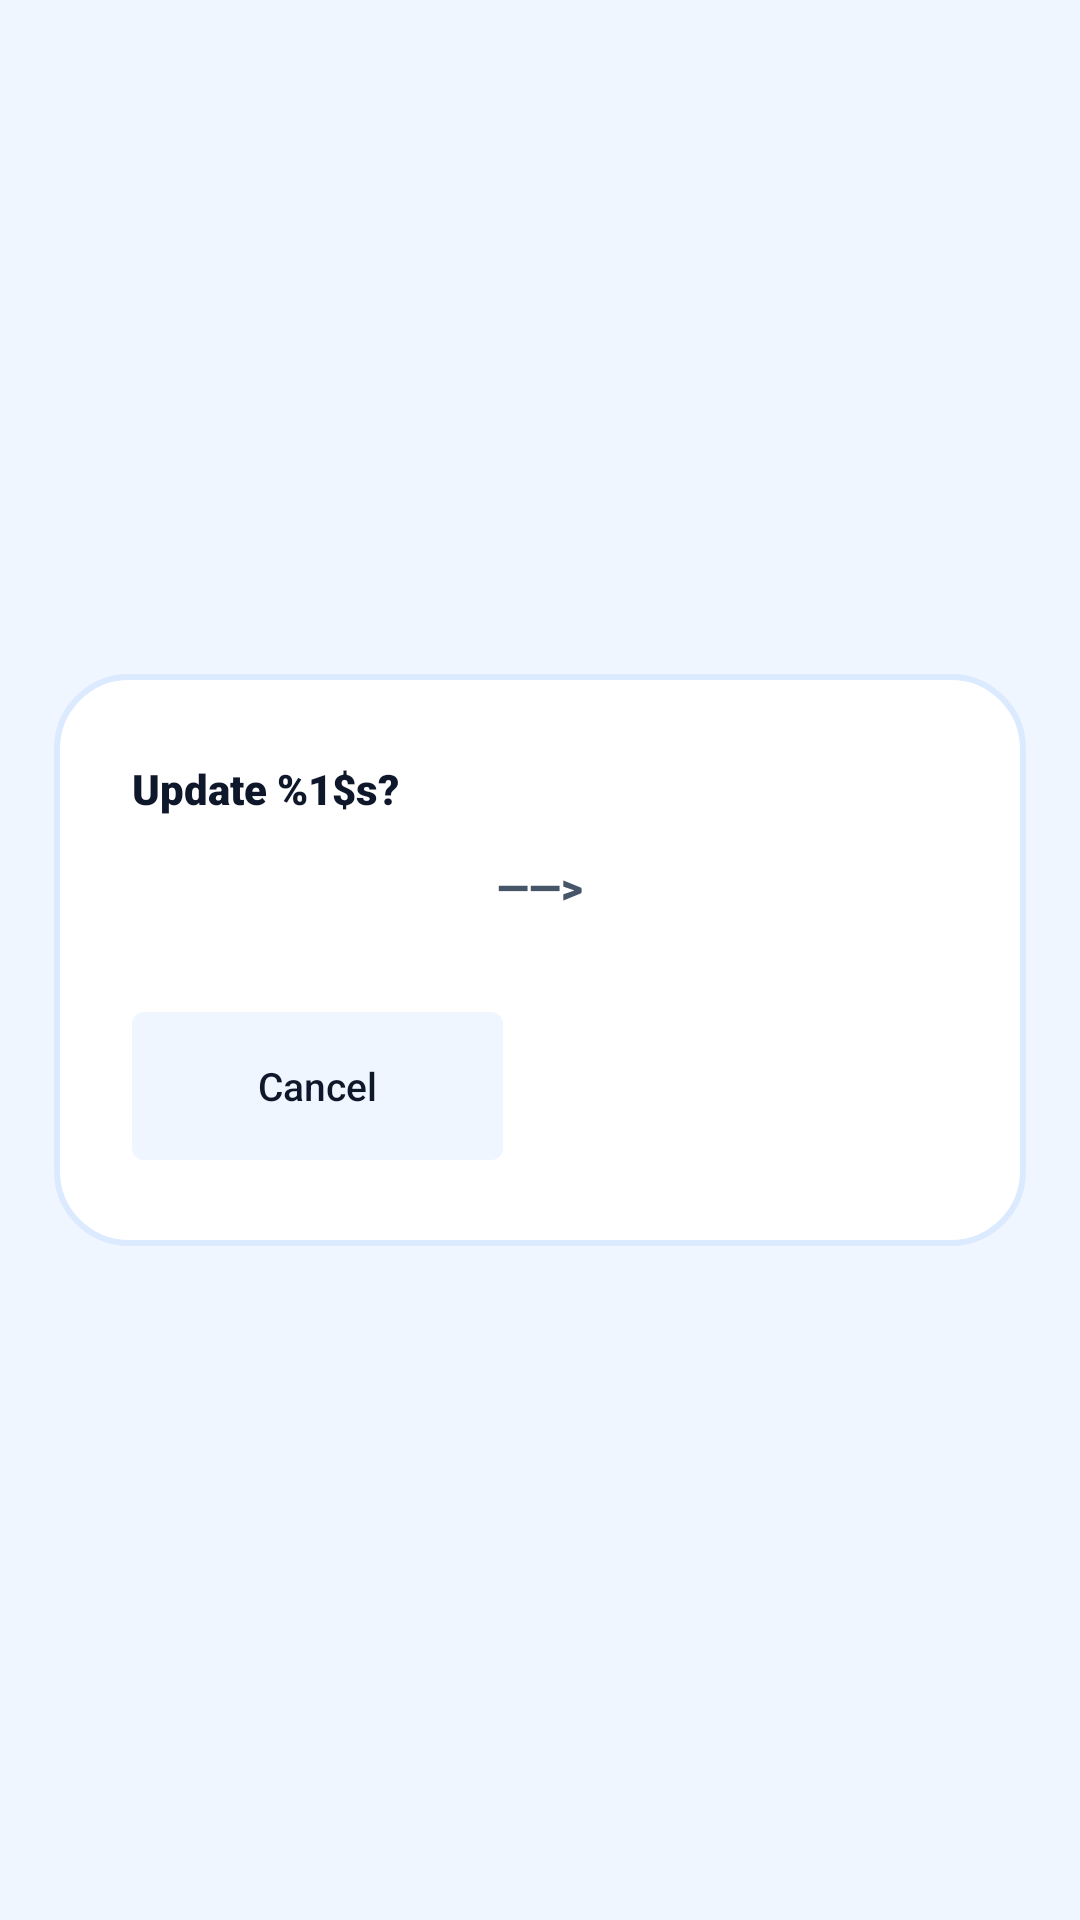

Layout XML and referenced resources for this Android screen:
<!-- AndroidManifest.xml: application theme Theme.SmartTasbeeh -->
<!-- res/layout/dialog_update_count.xml -->
<?xml version="1.0" encoding="utf-8"?>
<androidx.constraintlayout.widget.ConstraintLayout xmlns:android="http://schemas.android.com/apk/res/android"
    xmlns:app="http://schemas.android.com/apk/res-auto"
    android:layout_width="match_parent"
    android:layout_height="wrap_content"
    android:layout_gravity="center">

    <androidx.constraintlayout.widget.ConstraintLayout
        android:id="@+id/dialogBox"
        android:layout_width="0dp"
        android:layout_height="wrap_content"
        android:background="@drawable/dialog_background_premium"
        app:layout_constraintWidth_percent="0.90"
        app:layout_constraintStart_toStartOf="parent"
        app:layout_constraintEnd_toEndOf="parent"
        app:layout_constraintTop_toTopOf="parent"
        app:layout_constraintBottom_toBottomOf="parent">

        <androidx.constraintlayout.widget.Guideline
            android:id="@+id/guideStart"
            android:layout_width="wrap_content"
            android:layout_height="wrap_content"
            android:orientation="vertical"
            app:layout_constraintGuide_percent="0.08" />

        <androidx.constraintlayout.widget.Guideline
            android:id="@+id/guideEnd"
            android:layout_width="wrap_content"
            android:layout_height="wrap_content"
            android:orientation="vertical"
            app:layout_constraintGuide_percent="0.92" />

        <androidx.constraintlayout.widget.Guideline
            android:id="@+id/guideTop"
            android:layout_width="wrap_content"
            android:layout_height="wrap_content"
            android:orientation="horizontal"
            app:layout_constraintGuide_percent="0.15" />

        <androidx.constraintlayout.widget.Guideline
            android:id="@+id/guideBottom"
            android:layout_width="wrap_content"
            android:layout_height="wrap_content"
            android:orientation="horizontal"
            app:layout_constraintGuide_percent="0.85" />

        <TextView
            android:id="@+id/tvTitle"
            android:layout_width="0dp"
            android:layout_height="wrap_content"
            android:text="@string/dialog_update_title"
            android:fontFamily="sans-serif-black"
            android:textColor="@color/text_primary"
            app:layout_constraintStart_toStartOf="@id/guideStart"
            app:layout_constraintEnd_toEndOf="@id/guideEnd"
            app:layout_constraintTop_toTopOf="@id/guideTop"/>

        
        <Space
            android:id="@+id/spaceTitleToMessage"
            android:layout_width="0dp"
            android:layout_height="0dp"
            app:layout_constraintDimensionRatio="H,20:1"
            app:layout_constraintStart_toStartOf="@id/guideStart"
            app:layout_constraintEnd_toEndOf="@id/guideEnd"
            app:layout_constraintTop_toBottomOf="@id/tvTitle" />

        
        <androidx.constraintlayout.widget.ConstraintLayout
            android:id="@+id/comparisonContainer"
            android:layout_width="0dp"
            android:layout_height="wrap_content"
            app:layout_constraintStart_toStartOf="@id/guideStart"
            app:layout_constraintEnd_toEndOf="@id/guideEnd"
            app:layout_constraintTop_toBottomOf="@id/spaceTitleToMessage">

            <TextView
                android:id="@+id/tvUpdateArrow"
                android:layout_width="wrap_content"
                android:layout_height="wrap_content"
                android:text="@string/dialog_update_arrow"
                android:textColor="@color/text_secondary"
                android:fontFamily="sans-serif-black"
                app:layout_constraintTop_toTopOf="parent"
                app:layout_constraintStart_toStartOf="parent"
                app:layout_constraintEnd_toEndOf="parent" />

            <TextView
                android:id="@+id/tvOldCount"
                android:layout_width="wrap_content"
                android:layout_height="wrap_content"
                android:textColor="@color/text_primary"
                android:fontFamily="sans-serif-black"
                app:layout_constraintEnd_toStartOf="@id/tvUpdateArrow"
                app:layout_constraintTop_toTopOf="@id/tvUpdateArrow"
                app:layout_constraintBottom_toBottomOf="@id/tvUpdateArrow" />

            <TextView
                android:id="@+id/tvNewCount"
                android:layout_width="wrap_content"
                android:layout_height="wrap_content"
                android:textColor="@color/tasbeeh_blue_primary"
                android:fontFamily="sans-serif-black"
                app:layout_constraintStart_toEndOf="@id/tvUpdateArrow"
                app:layout_constraintTop_toTopOf="@id/tvUpdateArrow"
                app:layout_constraintBottom_toBottomOf="@id/tvUpdateArrow" />

            <TextView
                android:id="@+id/tvOldWords"
                android:layout_width="0dp"
                android:layout_height="wrap_content"
                android:text=""
                android:textColor="@color/text_secondary"
                android:gravity="end"
                app:layout_constraintTop_toBottomOf="@id/tvOldCount"
                app:layout_constraintEnd_toEndOf="@id/tvOldCount"
                app:layout_constraintStart_toStartOf="parent" />

            <TextView
                android:id="@+id/tvNewWords"
                android:layout_width="0dp"
                android:layout_height="wrap_content"
                android:text=""
                android:textColor="@color/text_secondary"
                android:gravity="start"
                app:layout_constraintTop_toBottomOf="@id/tvNewCount"
                app:layout_constraintStart_toStartOf="@id/tvNewCount"
                app:layout_constraintEnd_toEndOf="parent" />

        </androidx.constraintlayout.widget.ConstraintLayout>

        <Space
            android:id="@+id/spaceMessageToButtons"
            android:layout_width="0dp"
            android:layout_height="0dp"
            app:layout_constraintDimensionRatio="H,20:1"
            app:layout_constraintStart_toStartOf="@id/guideStart"
            app:layout_constraintEnd_toEndOf="@id/guideEnd"
            app:layout_constraintTop_toBottomOf="@id/comparisonContainer" />

        <androidx.constraintlayout.widget.ConstraintLayout
            android:layout_width="0dp"
            android:layout_height="wrap_content"
            app:layout_constraintStart_toStartOf="@id/guideStart"
            app:layout_constraintEnd_toEndOf="@id/guideEnd"
            app:layout_constraintTop_toBottomOf="@id/spaceMessageToButtons"
            app:layout_constraintBottom_toBottomOf="@id/guideBottom">

            <androidx.appcompat.widget.AppCompatButton
                android:id="@+id/btnCancel"
                android:layout_width="0dp"
                android:layout_height="0dp"
                android:text="@string/dialog_cancel"
                android:textAllCaps="false"
                android:textColor="@color/text_primary"
                android:background="@drawable/selector_cancel_save"
                android:stateListAnimator="@null"
                android:minHeight="48dp"
                app:autoSizeTextType="uniform"
                app:autoSizeMinTextSize="10sp"
                app:autoSizeMaxTextSize="13sp"
                app:layout_constraintHeight_min="48dp"
                app:layout_constraintWidth_max="280dp"
                app:layout_constraintDimensionRatio="H,2.5:1"
                app:layout_constraintStart_toStartOf="parent"
                app:layout_constraintTop_toTopOf="parent"
                app:layout_constraintBottom_toBottomOf="parent"
                app:layout_constraintEnd_toStartOf="@+id/buttonGap"
                app:layout_constraintHorizontal_weight="1"/>

            <Space
                android:id="@+id/buttonGap"
                android:layout_width="0dp"
                android:layout_height="0dp"
                app:layout_constraintHorizontal_weight="0.2"
                app:layout_constraintStart_toEndOf="@id/btnCancel"
                app:layout_constraintEnd_toStartOf="@+id/btnUpdate"
                app:layout_constraintTop_toTopOf="parent"
                app:layout_constraintBottom_toBottomOf="parent" />

            <Button
                android:id="@+id/btnUpdate"
                android:layout_width="0dp"
                android:layout_height="0dp"
                android:text="@string/action_update"
                android:textAllCaps="false"
                android:textColor="@color/white"
                android:backgroundTint="@color/tasbeeh_blue_primary"
                style="@style/Widget.MaterialComponents.Button.UnelevatedButton"
                android:insetTop="0dp"
                android:insetBottom="0dp"
                android:minHeight="48dp"
                app:autoSizeTextType="uniform"
                app:autoSizeMinTextSize="10sp"
                app:autoSizeMaxTextSize="13sp"
                app:layout_constraintHeight_min="48dp"
                app:layout_constraintWidth_max="280dp"
                app:layout_constraintDimensionRatio="H,2.5:1"
                app:layout_constraintEnd_toEndOf="parent"
                app:layout_constraintTop_toTopOf="parent"
                app:layout_constraintBottom_toBottomOf="parent"
                app:layout_constraintStart_toEndOf="@id/buttonGap"
                app:layout_constraintHorizontal_weight="1"/>

        </androidx.constraintlayout.widget.ConstraintLayout>

    </androidx.constraintlayout.widget.ConstraintLayout>
</androidx.constraintlayout.widget.ConstraintLayout>
<!-- resources referenced by this layout -->
<resources>
  <color name="tasbeeh_blue_primary">#2563EB</color>
  <color name="text_primary">#0F172A</color>
  <color name="text_secondary">#475569</color>
  <color name="white">#FFFFFFFF</color>
  <!-- drawable dialog_background_premium (drawable) -->
  <?xml version="1.0" encoding="utf-8"?>
  <shape xmlns:android="http://schemas.android.com/apk/res/android"
      android:shape="rectangle">
      <solid android:color="@color/card_background"/>
      <corners android:radius="24dp"/>
      <stroke android:width="2dp"
          android:color="@color/card_stroke_color"/>
  </shape>
  <!-- drawable selector_cancel_save (drawable) -->
  <?xml version="1.0" encoding="utf-8"?>
  <selector xmlns:android="http://schemas.android.com/apk/res/android">
      <item android:state_pressed="true">
          <shape android:shape="rectangle">
              <solid android:color="@color/cancel_btn_pressed_red"/> 
              <corners android:radius="4dp"/>
          </shape>
      </item>
      <item>
          <shape android:shape="rectangle">
              <solid android:color="@color/icon_btn_bg"/> 
              <corners android:radius="4dp"/>
          </shape>
      </item>
  </selector>
  <string name="action_update">Update</string>
  <string name="dialog_cancel">Cancel</string>
  <string name="dialog_update_arrow"> ——&gt; </string>
  <string name="dialog_update_title">Update %1$s?</string>
  <style name="Theme.SmartTasbeeh" parent="Base.Theme.SmartTasbeeh" />
  <color name="card_background">#FFFFFF</color>
  <color name="card_stroke_color">#DBEAFE</color>
  <color name="cancel_btn_pressed_red">#F69E98</color>
  <color name="icon_btn_bg">#EFF6FF</color>
  <style name="Base.Theme.SmartTasbeeh" parent="Theme.Material3.DayNight.NoActionBar">
          <item name="colorPrimary">@color/tasbeeh_blue_primary</item>
          <item name="colorPrimaryVariant">@color/tasbeeh_blue_dark</item>
          <item name="colorOnPrimary">@color/white</item>
  
          <item name="android:statusBarColor">@color/tasbeeh_blue_dark</item>
          <item name="android:windowLightStatusBar">false</item>
  
          <item name="android:windowBackground">@color/background_light</item>
          <item name="android:textColor">@color/text_primary</item>
      </style>
  <color name="tasbeeh_blue_dark">#1E3A8A</color>
  <color name="background_light">#EFF6FF</color>
</resources>
